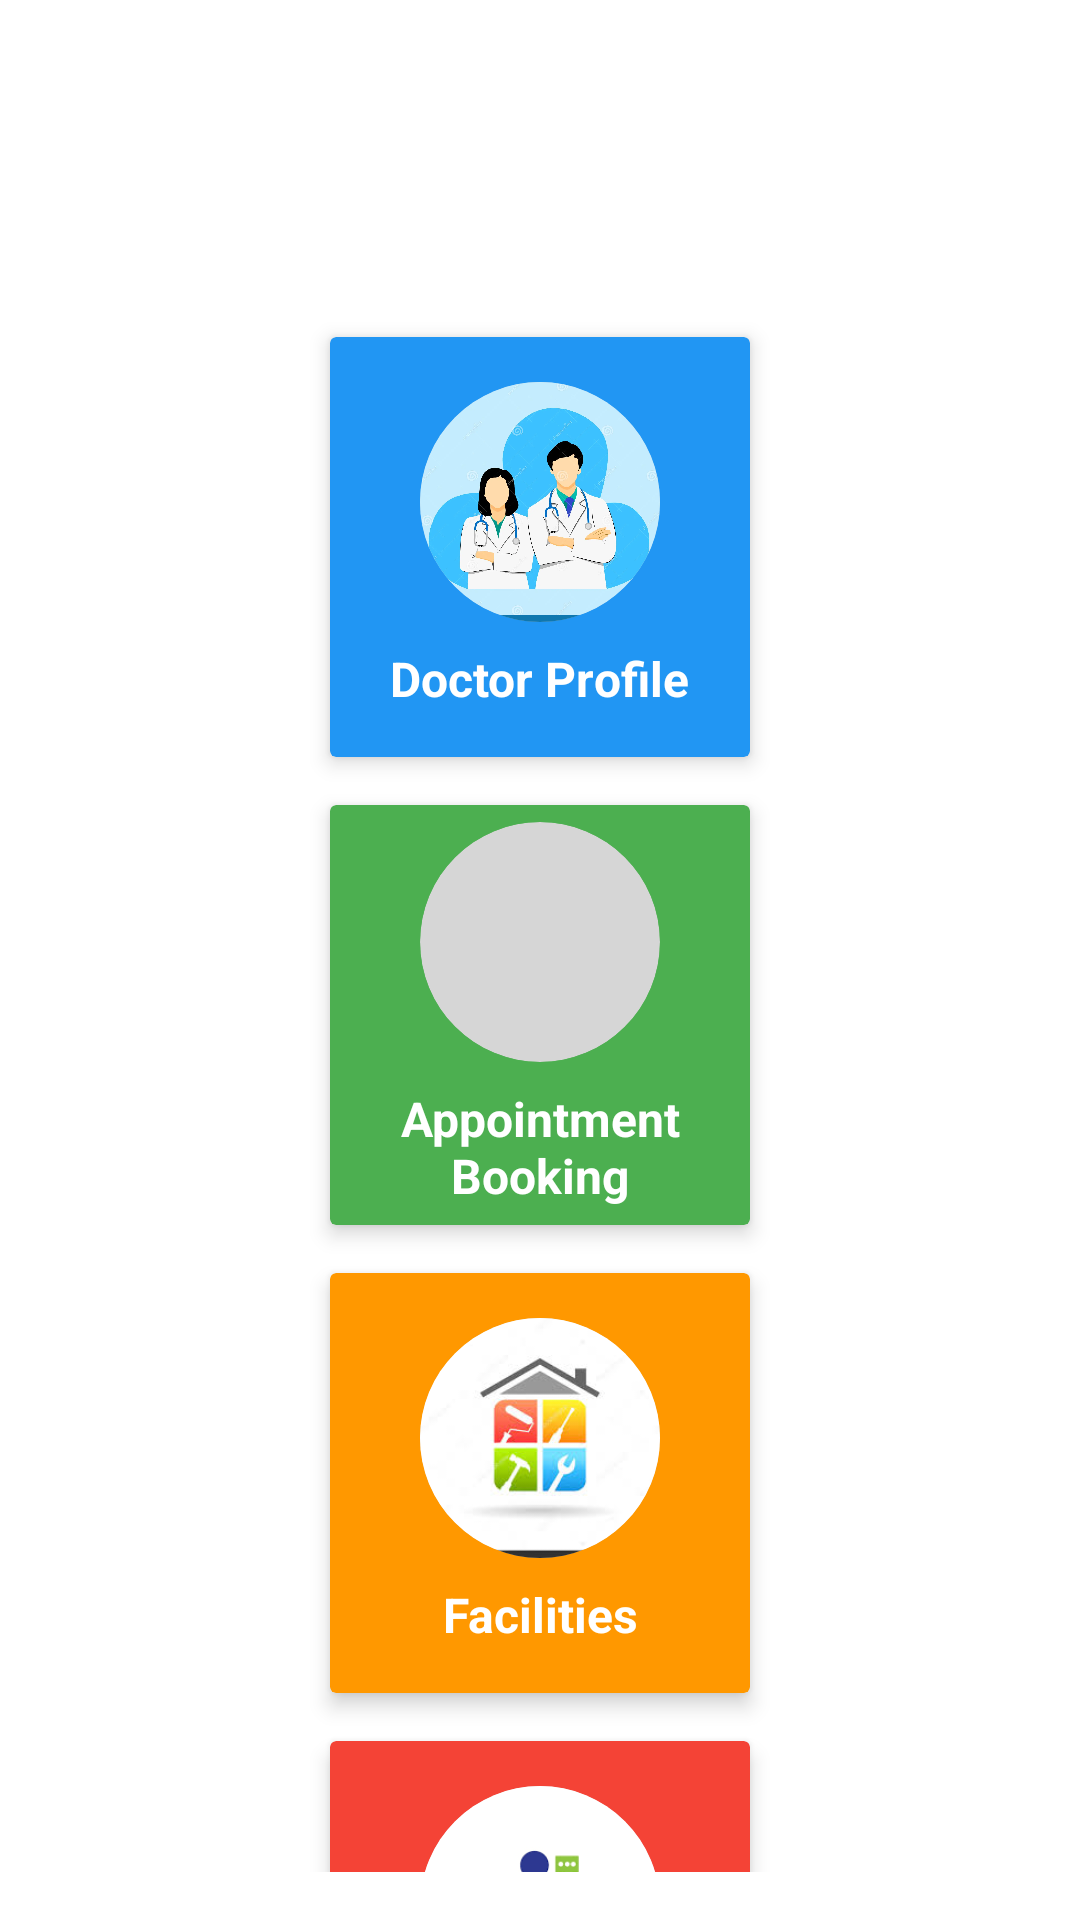

Android layout source for this screen:
<!-- AndroidManifest.xml: application theme Theme.Management_hospital -->
<!-- res/layout/activity_doctor_profile.xml -->
<?xml version="1.0" encoding="utf-8"?>
<androidx.constraintlayout.widget.ConstraintLayout
    xmlns:android="http://schemas.android.com/apk/res/android"
    xmlns:app="http://schemas.android.com/apk/res-auto"
    xmlns:tools="http://schemas.android.com/tools"
    android:layout_width="match_parent"
    android:layout_height="match_parent"
    android:background="@color/white"
    android:padding="16dp"
    tools:context=".MainActivity">

    <TextView
        android:id="@+id/tvTitle"
        android:layout_width="wrap_content"
        android:layout_height="wrap_content"
        android:layout_marginStart="50dp"
        android:layout_marginTop="40dp"
        android:text="    DASHBOARD"
        android:textColor="@color/white"
        android:textSize="30sp"
        android:textStyle="bold"
        app:layout_constraintEnd_toEndOf="parent"
        app:layout_constraintHorizontal_bias="0.0"
        app:layout_constraintStart_toStartOf="parent"
        app:layout_constraintTop_toTopOf="parent" />

    <androidx.cardview.widget.CardView
        android:id="@+id/cardProfile"
        android:layout_width="140dp"
        android:layout_height="140dp"
        android:layout_marginTop="16dp"
        app:cardBackgroundColor="#2196F3"
        app:cardElevation="4dp"
        app:layout_constraintEnd_toEndOf="parent"
        app:layout_constraintStart_toStartOf="parent"
        app:layout_constraintTop_toBottomOf="@id/tvTitle">

        <LinearLayout
            android:layout_width="match_parent"
            android:layout_height="match_parent"
            android:gravity="center"
            android:orientation="vertical">

            <ImageView
                android:layout_width="80dp"
                android:layout_height="80dp"
                android:background="@drawable/circle_shape"
                android:clipToOutline="true"
                android:contentDescription="Doctor Profile"
                android:scaleType="centerCrop"
                android:src="@drawable/doc_profile" />

            <TextView
                android:layout_width="wrap_content"
                android:layout_height="wrap_content"
                android:layout_marginTop="8dp"
                android:gravity="center"
                android:text="Doctor Profile"
                android:textColor="@color/white"
                android:textSize="16sp"
                android:textStyle="bold" />
        </LinearLayout>
    </androidx.cardview.widget.CardView>

    <androidx.cardview.widget.CardView
        android:id="@+id/cardSettings"
        android:layout_width="140dp"
        android:layout_height="140dp"
        android:layout_marginTop="16dp"
        app:cardBackgroundColor="#4CAF50"
        app:cardElevation="4dp"
        app:layout_constraintEnd_toEndOf="parent"
        app:layout_constraintStart_toStartOf="parent"
        app:layout_constraintTop_toBottomOf="@id/cardProfile">

        <LinearLayout
            android:layout_width="match_parent"
            android:layout_height="match_parent"
            android:gravity="center"
            android:orientation="vertical">

            <ImageView
                android:layout_width="80dp"
                android:layout_height="80dp"
                android:background="@drawable/circle_shape"
                android:clipToOutline="true"
                android:contentDescription="Appointment Booking"
                android:scaleType="centerCrop"
                android:src="@drawable/booking" />

            <TextView
                android:layout_width="wrap_content"
                android:layout_height="wrap_content"
                android:layout_marginTop="8dp"
                android:gravity="center"
                android:text="Appointment Booking"
                android:textColor="@color/white"
                android:textSize="16sp"
                android:textStyle="bold" />
        </LinearLayout>
    </androidx.cardview.widget.CardView>

    <androidx.cardview.widget.CardView
        android:id="@+id/cardFacilities"
        android:layout_width="140dp"
        android:layout_height="140dp"
        android:layout_marginTop="16dp"
        app:cardBackgroundColor="#FF9800"
        app:cardElevation="4dp"
        app:layout_constraintEnd_toEndOf="parent"
        app:layout_constraintStart_toStartOf="parent"
        app:layout_constraintTop_toBottomOf="@id/cardSettings">

        <LinearLayout
            android:layout_width="match_parent"
            android:layout_height="match_parent"
            android:gravity="center"
            android:orientation="vertical">

            <ImageView
                android:layout_width="80dp"
                android:layout_height="80dp"
                android:background="@drawable/circle_shape"
                android:clipToOutline="true"
                android:contentDescription="Facilities"
                android:scaleType="centerCrop"
                android:src="@drawable/facilities" />

            <TextView
                android:layout_width="wrap_content"
                android:layout_height="wrap_content"
                android:layout_marginTop="8dp"
                android:gravity="center"
                android:text="Facilities"
                android:textColor="@color/white"
                android:textSize="16sp"
                android:textStyle="bold" />
        </LinearLayout>
    </androidx.cardview.widget.CardView>

    <androidx.cardview.widget.CardView
        android:id="@+id/cardFeedback"
        android:layout_width="140dp"
        android:layout_height="140dp"
        android:layout_marginTop="16dp"
        app:cardBackgroundColor="#F44336"
        app:cardElevation="4dp"
        app:layout_constraintEnd_toEndOf="parent"
        app:layout_constraintStart_toStartOf="parent"
        app:layout_constraintTop_toBottomOf="@id/cardFacilities">

        <LinearLayout
            android:layout_width="match_parent"
            android:layout_height="match_parent"
            android:gravity="center"
            android:orientation="vertical">

            <ImageView
                android:layout_width="80dp"
                android:layout_height="80dp"
                android:background="@drawable/circle_shape"
                android:clipToOutline="true"
                android:contentDescription="Feedback"
                android:scaleType="centerCrop"
                android:src="@drawable/feedback" />

            <TextView
                android:layout_width="wrap_content"
                android:layout_height="wrap_content"
                android:layout_marginTop="8dp"
                android:gravity="center"
                android:text="Feedback"
                android:textColor="@color/white"
                android:textSize="16sp"
                android:textStyle="bold" />
        </LinearLayout>
    </androidx.cardview.widget.CardView>

</androidx.constraintlayout.widget.ConstraintLayout>
<!-- resources referenced by this layout -->
<resources>
  <color name="white">#FFFFFFFF</color>
  <!-- drawable circle_shape (drawable) -->
  <?xml version="1.0" encoding="utf-8"?>
  <shape xmlns:android="http://schemas.android.com/apk/res/android">
      <solid android:color="#D6D6D6" /> 
      <corners android:radius="50dp" />  
  </shape>
  <!-- drawable doc_profile: webp bitmap (drawable, 61298 bytes) -->
  <!-- drawable facilities: jpeg bitmap (drawable, 5936 bytes) -->
  <!-- drawable feedback: png bitmap (drawable, 2658 bytes) -->
  <style name="Theme.Management_hospital" parent="Base.Theme.Management_hospital" />
  <style name="Base.Theme.Management_hospital" parent="Theme.Material3.DayNight.NoActionBar">
          
          
      </style>
</resources>
